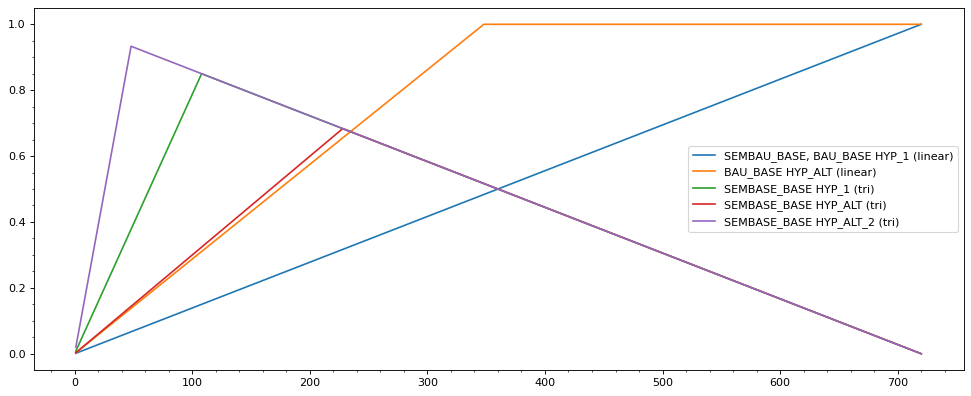

Data behind this chart, as committed beside it:
x, SEMBAU_BASE, BAU_BASE HYP_1 (linear), BAU_BASE HYP_ALT (linear), SEMBASE_BASE HYP_1 (tri), SEMBASE_BASE HYP_ALT (tri), SEMBASE_BASE HYP_ALT_2 (tri)
1.0, 0.001389, 0.002874, 0.00787, 0.002997, 0.01944
2.0, 0.002778, 0.005747, 0.01574, 0.005994, 0.03889
3.0, 0.004167, 0.008621, 0.02361, 0.008991, 0.05833
4.0, 0.005556, 0.01149, 0.03148, 0.01199, 0.07778
5.0, 0.006944, 0.01437, 0.03935, 0.01499, 0.09722
6.0, 0.008333, 0.01724, 0.04722, 0.01798, 0.1167
7.0, 0.009722, 0.02011, 0.05509, 0.02098, 0.1361
8.0, 0.01111, 0.02299, 0.06296, 0.02398, 0.1556
9.0, 0.0125, 0.02586, 0.07083, 0.02697, 0.175
10.0, 0.01389, 0.02874, 0.0787, 0.02997, 0.1944
11.0, 0.01528, 0.03161, 0.08657, 0.03297, 0.2139
12.0, 0.01667, 0.03448, 0.09444, 0.03596, 0.2333
13.0, 0.01806, 0.03736, 0.1023, 0.03896, 0.2528
14.0, 0.01944, 0.04023, 0.1102, 0.04196, 0.2722
15.0, 0.02083, 0.0431, 0.1181, 0.04496, 0.2917
16.0, 0.02222, 0.04598, 0.1259, 0.04795, 0.3111
17.0, 0.02361, 0.04885, 0.1338, 0.05095, 0.3306
18.0, 0.025, 0.05172, 0.1417, 0.05395, 0.35
19.0, 0.02639, 0.0546, 0.1495, 0.05694, 0.3694
20.0, 0.02778, 0.05747, 0.1574, 0.05994, 0.3889
21.0, 0.02917, 0.06034, 0.1653, 0.06294, 0.4083
22.0, 0.03056, 0.06322, 0.1731, 0.06594, 0.4278
23.0, 0.03194, 0.06609, 0.181, 0.06893, 0.4472
24.0, 0.03333, 0.06897, 0.1889, 0.07193, 0.4667
25.0, 0.03472, 0.07184, 0.1968, 0.07493, 0.4861
26.0, 0.03611, 0.07471, 0.2046, 0.07792, 0.5056
27.0, 0.0375, 0.07759, 0.2125, 0.08092, 0.525
28.0, 0.03889, 0.08046, 0.2204, 0.08392, 0.5444
29.0, 0.04028, 0.08333, 0.2282, 0.08692, 0.5639
30.0, 0.04167, 0.08621, 0.2361, 0.08991, 0.5833
31.0, 0.04306, 0.08908, 0.244, 0.09291, 0.6028
32.0, 0.04444, 0.09195, 0.2519, 0.09591, 0.6222
33.0, 0.04583, 0.09483, 0.2597, 0.0989, 0.6417
34.0, 0.04722, 0.0977, 0.2676, 0.1019, 0.6611
35.0, 0.04861, 0.1006, 0.2755, 0.1049, 0.6806
36.0, 0.05, 0.1034, 0.2833, 0.1079, 0.7
37.0, 0.05139, 0.1063, 0.2912, 0.1109, 0.7194
38.0, 0.05278, 0.1092, 0.2991, 0.1139, 0.7389
39.0, 0.05417, 0.1121, 0.3069, 0.1169, 0.7583
40.0, 0.05556, 0.1149, 0.3148, 0.1199, 0.7778
41.0, 0.05694, 0.1178, 0.3227, 0.1229, 0.7972
42.0, 0.05833, 0.1207, 0.3306, 0.1259, 0.8167
43.0, 0.05972, 0.1236, 0.3384, 0.1289, 0.8361
44.0, 0.06111, 0.1264, 0.3463, 0.1319, 0.8556
45.0, 0.0625, 0.1293, 0.3542, 0.1349, 0.875
46.0, 0.06389, 0.1322, 0.362, 0.1379, 0.8944
47.0, 0.06528, 0.1351, 0.3699, 0.1409, 0.9139
48.0, 0.06667, 0.1379, 0.3778, 0.1439, 0.9333
49.0, 0.06806, 0.1408, 0.3856, 0.1469, 0.9319
50.0, 0.06944, 0.1437, 0.3935, 0.1499, 0.9306
51.0, 0.07083, 0.1466, 0.4014, 0.1529, 0.9292
52.0, 0.07222, 0.1494, 0.4093, 0.1558, 0.9278
53.0, 0.07361, 0.1523, 0.4171, 0.1588, 0.9264
54.0, 0.075, 0.1552, 0.425, 0.1618, 0.925
55.0, 0.07639, 0.158, 0.4329, 0.1648, 0.9236
56.0, 0.07778, 0.1609, 0.4407, 0.1678, 0.9222
57.0, 0.07917, 0.1638, 0.4486, 0.1708, 0.9208
58.0, 0.08056, 0.1667, 0.4565, 0.1738, 0.9194
59.0, 0.08194, 0.1695, 0.4644, 0.1768, 0.9181
60.0, 0.08333, 0.1724, 0.4722, 0.1798, 0.9167
... 660 more rows
